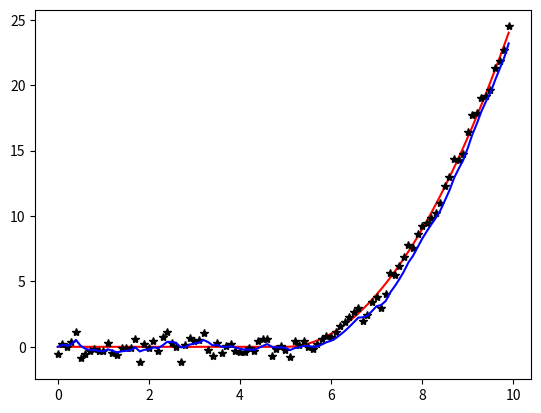
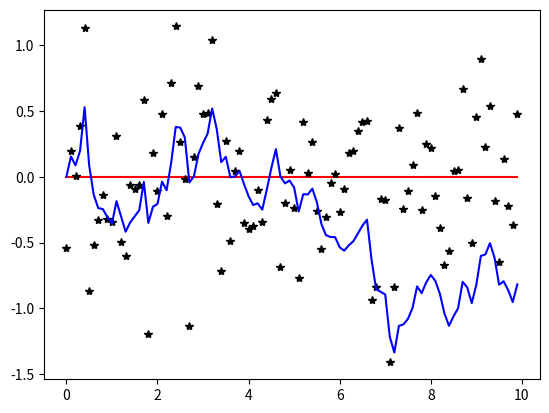
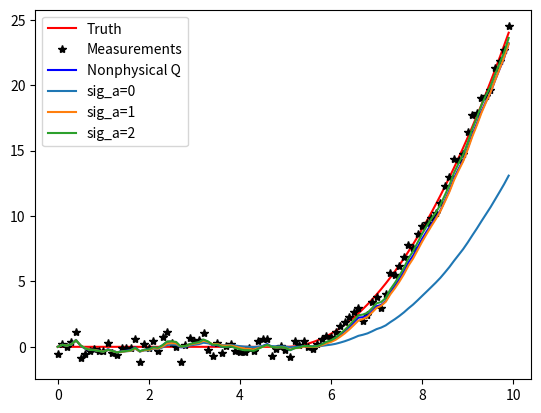
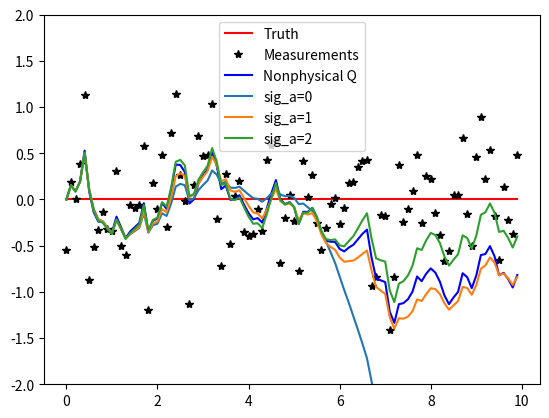

Reproduce these figures in Python, in order.
%matplotlib notebook
import numpy as np
import numpy.random as nr
import matplotlib.pyplot as plt
from scipy.linalg import inv

def F(x):
    """
    Physics function F(<x>). Takes a state vector, returns the derivative of
    the state vector. Primary physics model definition
    """
    return np.array([[x[1,0]], [0]])

def Phi(x):
    """
    Physics matrix [Phi(<x>)]. Takes the state vector and returns the jacobian
    matrix. Secondary physics model definition, as it is derived from F() (on
    paper).
    """
    return np.array([[0, 1], [0, 0]])

def g(x):
    """
    Observation function g(<x>). Takes a state vector, returns an observation
    vector. Primary observation model definition
    """
    return x[0,0]

def H(x):
    """
    Observation matrix [Phi(<x>)]. Takes the state vector and returns the
    Jacobian matrix. Secondary observation model definition, as it is derived
    from g() (on paper).
    """
    return np.array([[1, 0]])

def _inv(x):
    """
    Matrix inverse which also handles scalars properly
    :param x:
    :return:
    """
    try:
        return inv(x)
    except ValueError:
        return np.array([[1.0/x]])

def nonlinear_velocity(Q=None,sig_a=1,tag=None):
    # Simulated actual trajectory. Stopped at the origin for first five seconds,
    # then constant acceleration such that position reaches 25m after 10
    # seconds.

    t = np.arange(0, 10, 0.1)  # Timestamp of each measurement
    pt = np.hstack((np.zeros(50), np.arange(0, 5, 0.1) ** 2))  # True position

    # We want random noise, but the *same* random noise each time we run
    nr.seed(3217)
    R = 0.5 ** 2  # Measurement noise covariance, 50cm on position
    pn = nr.randn(t.size) * np.sqrt(R)  # Position noise, standard deviation of 10cm.

    dt=0.1
    if Q is None:
        Q = np.array([[dt**4/4, dt**3/2], [dt**3/2, dt**2]])*sig_a**2  # Process noise covariance
    z = pt + pn  # Observations

    xh_0 = np.array([0, 0])  # Initial state vector guess
    xh = np.zeros((xh_0.size, t.size))  # History of all estimates (starts as initial estimate)
    xh[:, 0] = xh_0
    P_0 = np.array([[1, 0], [0, 1]])  # Initial state vector uncertainty, 1m in position and 1m/s in velocity
    P = np.zeros((xh_0.size, xh_0.size, t.size))  # History of all estimate covariances
    P[:, :, 0] = P_0

    nstep=100
    I=np.eye(xh_0.size)
    for i in range(1, 100):
        # Pull previous estimate from histories
        xh_im1 = xh[:, i - 1].reshape(2,1)  # Previous extimate <x^_{i-1}>
        P_im1 = P[:, :, i - 1]  # Previous covariance <P^_{i-1}>

        # One numerical integrator for both 1A and 1B, so that 1B can use the
        # intermediate results of 1A.
        ddt = dt/nstep
        xh_im = xh_im1  # To become updated state estimate <x^_i->
        A = np.copy(I)  # The thing we integrate in 1b, will be come [A]
        for j in range(nstep):
            # 1a. Use numerical integration to update state vector through time from
            # <x^_{i-1}> to <x^_i->
            xh_im = xh_im + ddt * F(xh_im)
            # 1b. Use numerical integration to update [A]
            A = A + ddt * (Phi(xh_im) @ A)
        # 1c, state deviation estimate
        Xh_im = np.zeros(xh_im.shape)
        # 2. Projected covariance estimate
        P_im = A @ P_im1 @ A.T + Q
        # 3a. Linearized observation matrix
        H_i = H(xh_im)
        # 3b. Kalman gain
        K = P_im @ H_i.T @ _inv(H_i @ P_im @ H_i.T + R)
        # 4a. Measurement deviation
        Z_i = z[i] - g(xh_im)
        # 4b. Measurement update of state deviation
        Xh_i = Xh_im + K @ (Z_i - H_i @ Xh_im)
        # 4c. Update of reference state vector
        xh_i = xh_im + Xh_i
        # 5. Measurement update of state covariance
        P_i = (I - K @ H_i) @ P_im

        # Record the current estimates
        xh[:, i] = xh_i.reshape(2)
        P[:, :, i] = P_i

    #Return what is needed in order to make the plots
    return (t,pt,z,xh[0,:])

#Run with the *wrong* nonphysical Q
(tw,ptw,zw,xhw)=nonlinear_velocity(Q=np.array([[0.01,0],[0,0.01]]),tag="Qw")
plt.figure("Qwrong Velocity filter")
plt.plot(tw, ptw, 'r-', tw, zw, 'k*', tw, xhw, 'b-')
plt.figure("Qwrong Residuals")
plt.plot(tw, ptw - ptw, 'r-', tw, zw-ptw, 'k*', tw, xhw-ptw, 'b-')
plt.show()


#Gradually increase process noise and plot each one
(t0,pt0,z0,xh0)=nonlinear_velocity(sig_a=0)
(t1,pt1,z1,xh1)=nonlinear_velocity(sig_a=1)
(t2,pt2,z2,xh2)=nonlinear_velocity(sig_a=2)
plt.figure("Velocity filter")
plt.plot(tw, ptw, 'r-',label='Truth')
plt.plot(tw, zw, 'k*',label='Measurements')
plt.plot(tw, xhw, 'b-',label='Nonphysical Q')
plt.plot(t0,xh0,label='sig_a=0')
plt.plot(t1,xh1,label='sig_a=1')
plt.plot(t2,xh2,label='sig_a=2')
plt.legend()
plt.figure("Residuals")
plt.plot(tw, ptw - ptw, 'r-',label='Truth')
plt.plot(tw, zw-ptw, 'k*',label='Measurements')
plt.plot(tw, xhw-ptw, 'b-',label='Nonphysical Q')
plt.plot(t0,xh0-pt0,label='sig_a=0')
plt.plot(t1,xh1-pt1,label='sig_a=1')
plt.plot(t2,xh2-pt2,label='sig_a=2')
plt.ylim(-2,2)
plt.legend()
plt.show()
